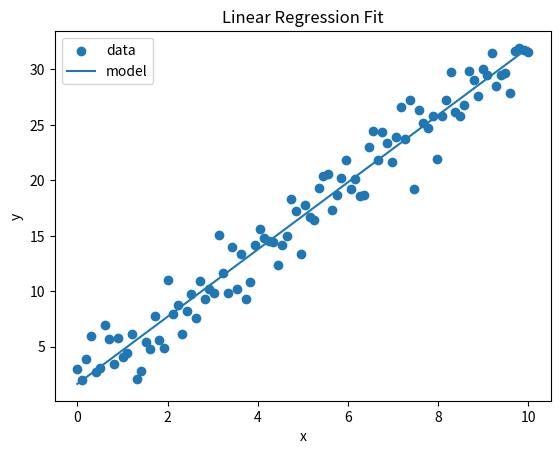
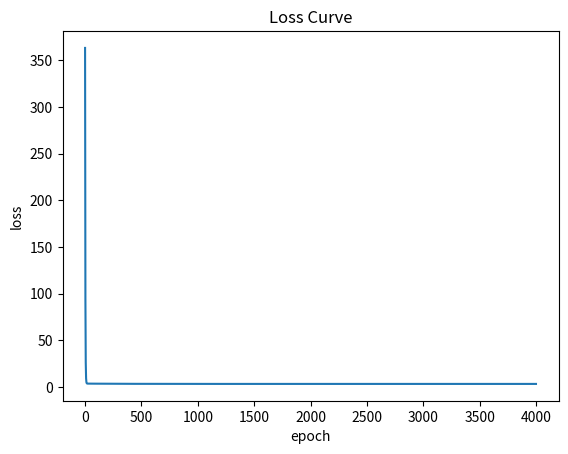
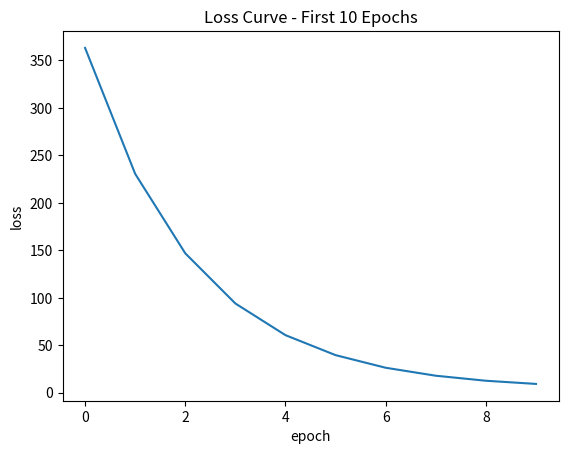
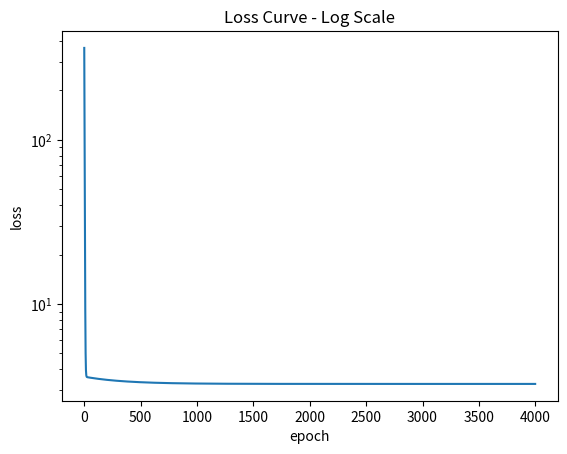

Write the Python code that produced these figures, in order.
import numpy as np
import matplotlib.pyplot as plt


def main():
    # 1. 造一批简单数据
    # 真实规律：y = 3x + 2 + 噪声
    np.random.seed(42)

    X = np.linspace(0, 10, 100)
    noise = np.random.randn(100) * 2
    y = 3 * X + 2 + noise

    # 2. 初始化参数
    w = 0.0
    b = 0.0

    # 3. 设置训练参数
    learning_rate = 0.003
    epochs = 4000
    n = len(X)

    losses = []

    # 4. 开始训练
    for epoch in range(epochs):
        # 预测
        y_pred = w * X + b

        # 计算 MSE loss
        loss = np.mean((y_pred - y) ** 2)
        losses.append(loss)

        #打印信息
        if epoch < 10 or (epoch<2000 and epoch % 100==0) or epoch%1000==0 :
            print(f"before update | epoch: {epoch}, loss: {loss:.4f}, w: {w:.4f}, b: {b:.4f}")

        # 计算梯度
        dw = (2 / n) * np.sum((y_pred - y) * X)
        db = (2 / n) * np.sum(y_pred - y)

        # 梯度下降更新参数
        w = w - learning_rate * dw
        b = b - learning_rate * db


    print("\n训练完成！")
    print(f"最终 w: {w:.4f}")
    print(f"最终 b: {b:.4f}")
    print(f"loss: {losses[epochs-1]:.4f}")

    # 5. 画拟合结果
    plt.figure()
    plt.scatter(X, y, label="data")
    plt.plot(X, w * X + b, label="model")
    plt.xlabel("x")
    plt.ylabel("y")
    plt.title("Linear Regression Fit")
    plt.legend()
    plt.show()

    # 6. 画 loss 曲线

    # 6.1 原始 loss 曲线
    plt.figure()
    plt.plot(losses)
    plt.xlabel("epoch")
    plt.ylabel("loss")
    plt.title("Loss Curve")
    plt.show()

    # 6.2 前 50 轮 loss 曲线
    plt.figure()
    plt.plot(losses[:10])
    plt.xlabel("epoch")
    plt.ylabel("loss")
    plt.title("Loss Curve - First 10 Epochs")
    plt.show()

    # 6.3 对数坐标 loss 曲线
    plt.figure()
    plt.plot(losses)
    plt.yscale("log")
    plt.xlabel("epoch")
    plt.ylabel("loss")
    plt.title("Loss Curve - Log Scale")
    plt.show()


if __name__ == "__main__":
    main()
